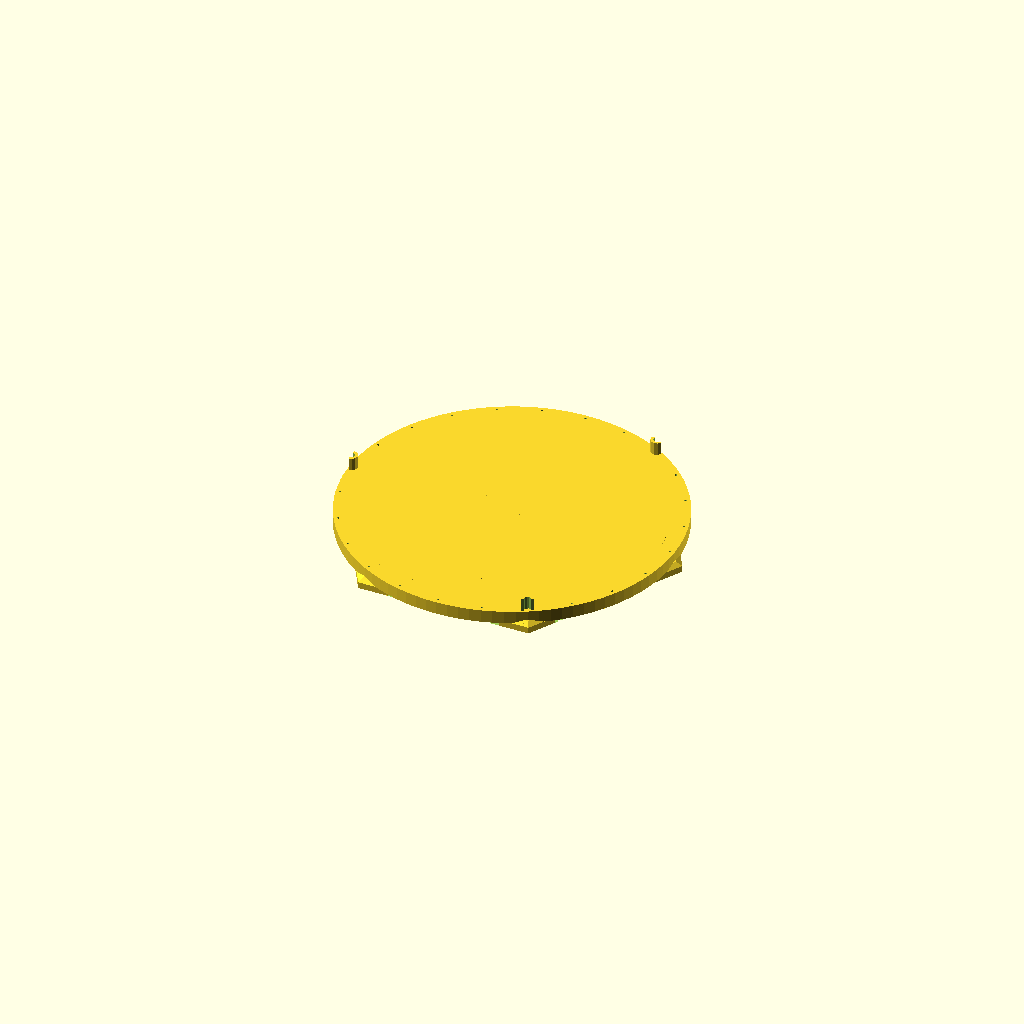
Cell 1: rendered with the file's own defaults.
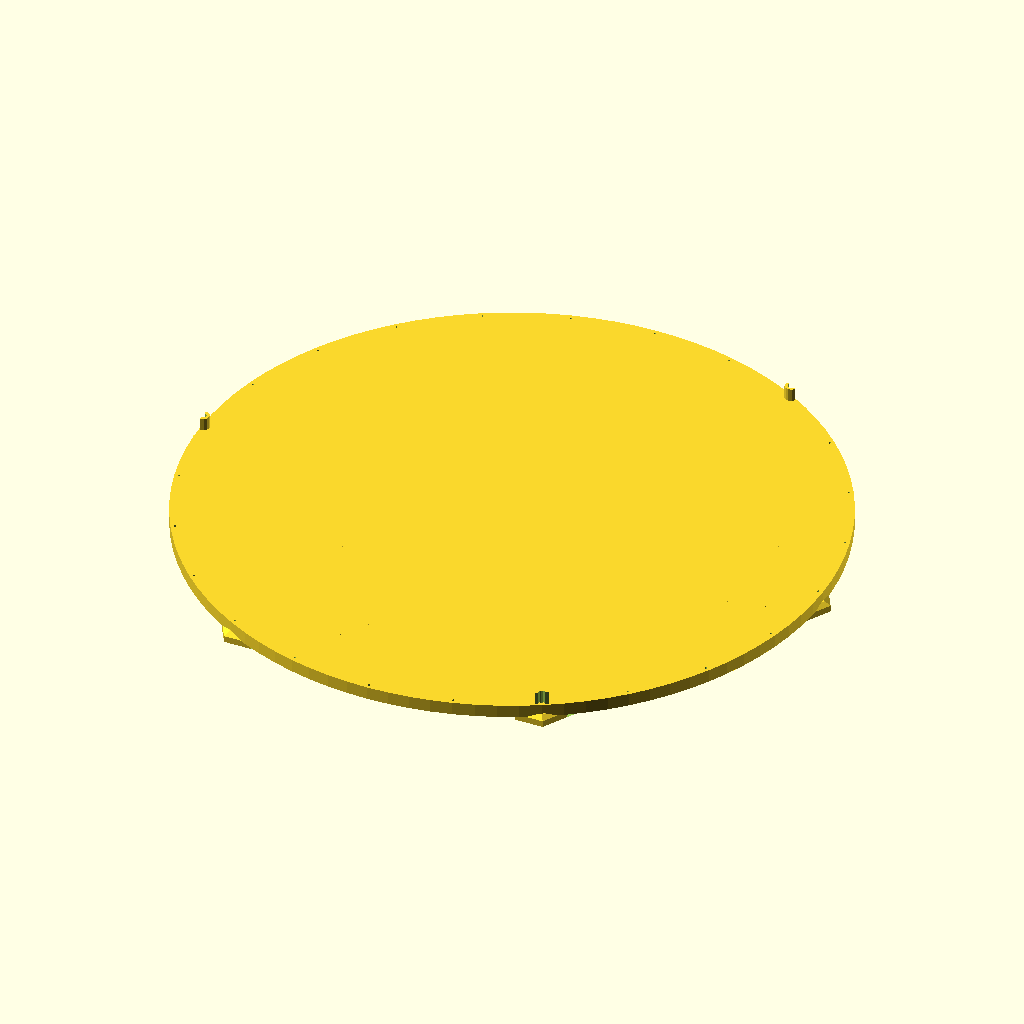
Cell 2 — RING_R set to 190, the other parameters unchanged.
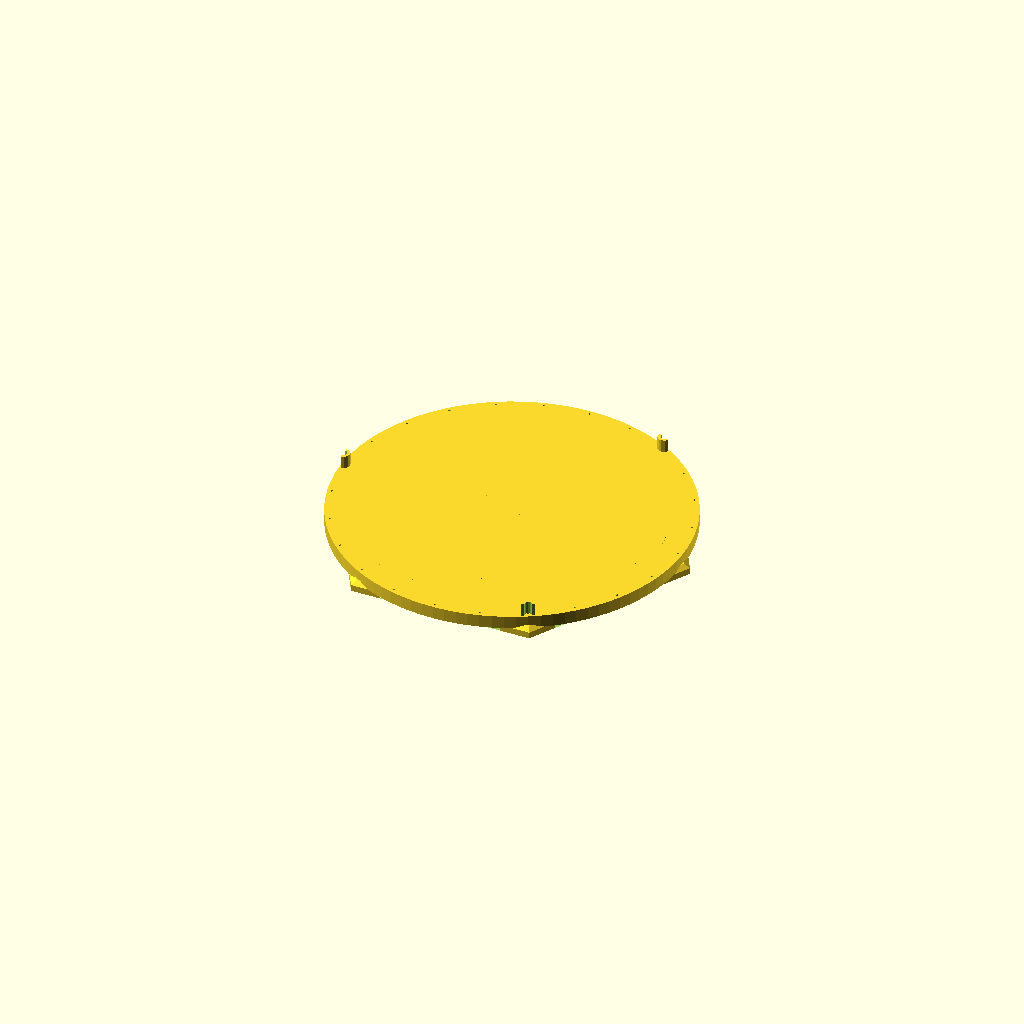
Cell 3 — RING_T set to 10, the other parameters unchanged.
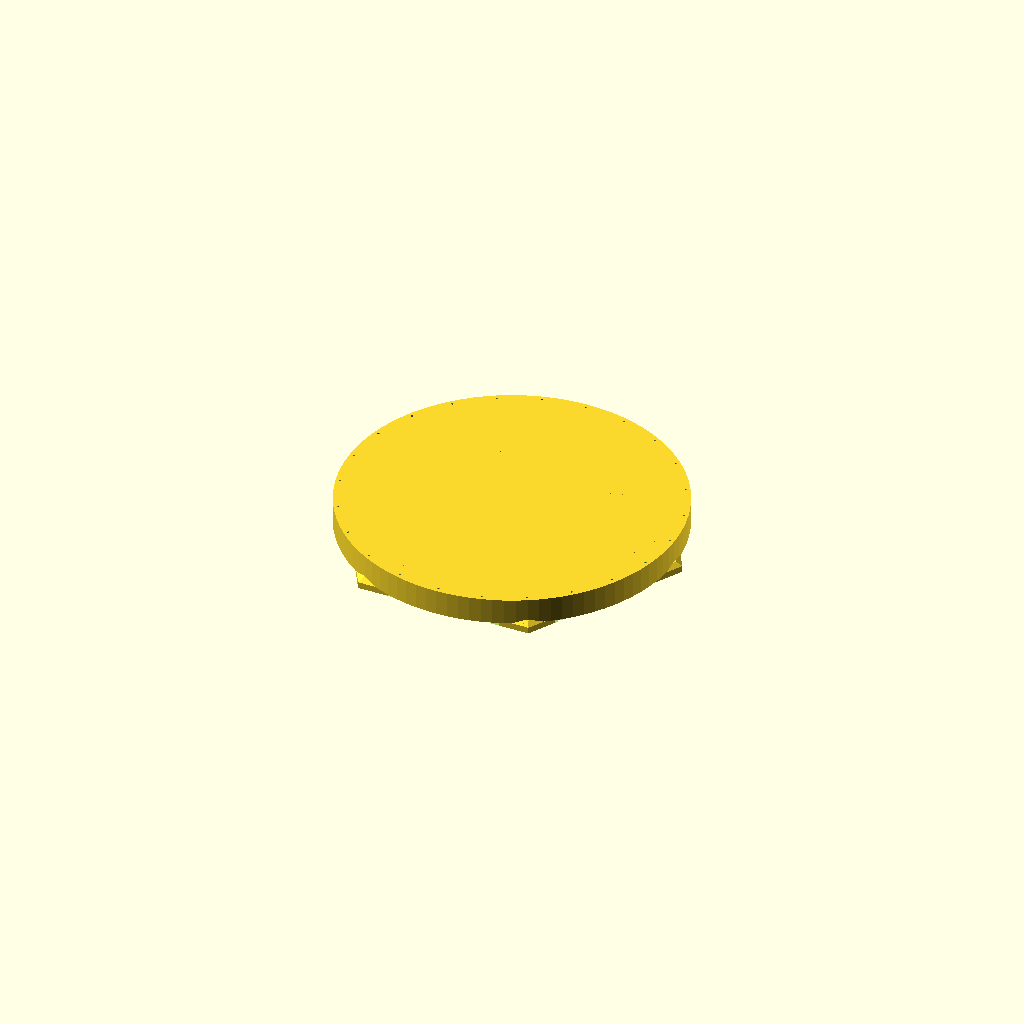
Cell 4: the same model with RING_THK = 16.
One fixed orthographic camera (rotation 55°, 0°, 25°; colour scheme Cornfield) for every cell.
The OpenSCAD source (models/kinematic/spirograph_machine.scad):
// Spirograph Drawing Machine — Print-in-Place Gear Plotter
// Ring gear + planet gears + pen carriage traces hypotrochoid curves
// Swap planet gears to get different Lissajous/rose patterns
// DUAL COLOR: ring frame (dark) | planet gears + carriage (accent)
// PLA — 0.15mm, 4 walls, print flat — 0.35mm gear tooth gaps

// Gear parameters
RING_R    = 95;    // Ring gear pitch radius
RING_T    = 5;     // Tooth height
TOOTH_N   = 96;    // Ring gear teeth count (must be divisible by planet teeth)
MOD       = 2.0;   // Gear module (tooth size)
RING_THK  = 8;     // Ring gear thickness
GAP       = 0.35;  // Print clearance

// Planet gear sets (different tooth counts = different patterns)
// P_TEETH: must divide evenly into TOOTH_N for clean repeat
PLANET_SETS = [[32, "rose-3"], [24, "rose-4"], [48, "ellipse"]];

WALL      = 4.0;
FRAME_D   = (RING_R + RING_T) * 2 + WALL * 2 + 10;
FRAME_H   = 16;
PEN_D     = 8.5;   // Pen barrel diameter (standard 8mm pen fits)
CARRIAGE_W = 24;

// ── Involute tooth profile (approximated with circles) ────
module tooth(m=MOD) {
    hull() {
        circle(d=m*0.8, $fn=8);
        translate([0, m*1.1]) circle(d=m*0.4, $fn=8);
    }
}

// ── Ring gear (internal teeth) ────────────────────────
module ring_gear() {
    difference() {
        // Outer ring body
        cylinder(r=RING_R+RING_T+WALL, h=RING_THK, $fn=TOOTH_N);
        // Bore with internal teeth
        difference() {
            cylinder(r=RING_R+RING_T+0.5, h=RING_THK+2, center=true, $fn=TOOTH_N);
            for (i=[0:TOOTH_N-1])
                rotate([0,0, i*360/TOOTH_N])
                    translate([RING_R+RING_T*0.3, 0, 0])
                        linear_extrude(RING_THK+2, center=true)
                            tooth();
        }
        // Center bore
        cylinder(r=RING_R-RING_T*2, h=RING_THK+2, center=true, $fn=80);
        // Alignment tick marks (every 15°)
        for (i=[0:23])
            rotate([0,0,i*15])
                translate([RING_R+RING_T+WALL*0.3, 0, RING_THK-1])
                    cylinder(d=1.5, h=2, $fn=6);
    }
}

// ── Planet gear (external teeth, rolls inside ring) ───
module planet_gear(teeth) {
    r = teeth * MOD / 2;
    difference() {
        union() {
            // Gear body
            cylinder(r=r, h=RING_THK, $fn=teeth);
            // Outer teeth
            for (i=[0:teeth-1])
                rotate([0,0, i*360/teeth])
                    translate([r-MOD*0.2, 0, 0])
                        linear_extrude(RING_THK)
                            tooth();
        }
        // Center bore (for axle pin)
        cylinder(d=5+GAP, h=RING_THK+2, center=true, $fn=16);
        // Pen carriage hole (offset for hypotrochoid trace)
        translate([r*0.5, 0, 0])
            cylinder(d=PEN_D+GAP, h=RING_THK+2, center=true, $fn=16);
        // Spoke weight relief
        for (j=[0:2])
            rotate([0,0,j*120])
                hull() {
                    cylinder(d=3, h=RING_THK+2, center=true, $fn=8);
                    translate([r*0.55, 0, 0]) cylinder(d=3, h=RING_THK+2, center=true, $fn=8);
                }
    }
}

// ── Pen carriage arm ──────────────────────────────────
module pen_carriage(teeth) {
    r = teeth * MOD / 2;
    translate([r*0.5, 0, RING_THK]) {
        difference() {
            union() {
                cylinder(d=PEN_D+WALL*2, h=22, $fn=20);
                // Top retention clip
                translate([0, 0, 22])
                    cylinder(d=PEN_D+WALL*2+4, h=3, $fn=20);
            }
            // Pen bore
            cylinder(d=PEN_D+GAP, h=28, $fn=20);
            // Access slit
            translate([-1, 0, 0])
                cube([2, PEN_D/2+WALL+2, 28]);
        }
    }
}

// ── Frame base ────────────────────────────────────────
module frame_base() {
    difference() {
        hull() {
            cylinder(d=FRAME_D, h=4, $fn=6);
            translate([0,0,4]) cylinder(d=FRAME_D-8, h=2, $fn=6);
        }
        // Center paper viewing area
        cylinder(r=RING_R+RING_T+1, h=8, $fn=80);
        // Paper clip notches
        for (i=[0:5])
            rotate([0,0,i*60+30])
                translate([FRAME_D/2-3, 0, 2])
                    cube([8, 4, 4], center=true);
    }
}

// ── Ring gear retainer clips ──────────────────────────
module retainer_clips() {
    for (i=[0:2]) {
        rotate([0,0,i*120+60])
            translate([RING_R+RING_T+WALL*0.7, 0, 0]) {
                difference() {
                    cylinder(d=8, h=FRAME_H+4, $fn=12);
                    translate([0, -5, -1]) cube([10, 10, FRAME_H+6]);
                    cylinder(d=4+GAP, h=FRAME_H+6, $fn=12);
                }
            }
    }
}

// ── Assembly label ────────────────────────────────────
module labels() {
    for (idx=[0:len(PLANET_SETS)-1]) {
        rotate([0,0,idx*120])
            translate([FRAME_D/2-12, 0, 1])
                linear_extrude(1.5)
                    text(PLANET_SETS[idx][1], size=5, halign="center", $fn=4);
    }
}

// Color 1 (dark): frame + ring gear
frame_base();
retainer_clips();
labels();
translate([0, 0, 4]) ring_gear();

// Color 2 (accent): planet gears (one of each set, spaced for display)
for (idx=[0:len(PLANET_SETS)-1]) {
    assign(t=PLANET_SETS[idx][0]) {
        rotate([0, 0, idx*120])
            translate([RING_R - t*MOD/2, 0, 4])
                planet_gear(t);
    }
}
Customizer parameters (derived from the source; name, type, default, range or options):
RING_R: number, default 95
RING_T: number, default 5
TOOTH_N: number, default 96
MOD: number, default 2
RING_THK: number, default 8
GAP: number, default 0.35
WALL: number, default 4
FRAME_H: number, default 16
PEN_D: number, default 8.5
CARRIAGE_W: number, default 24
